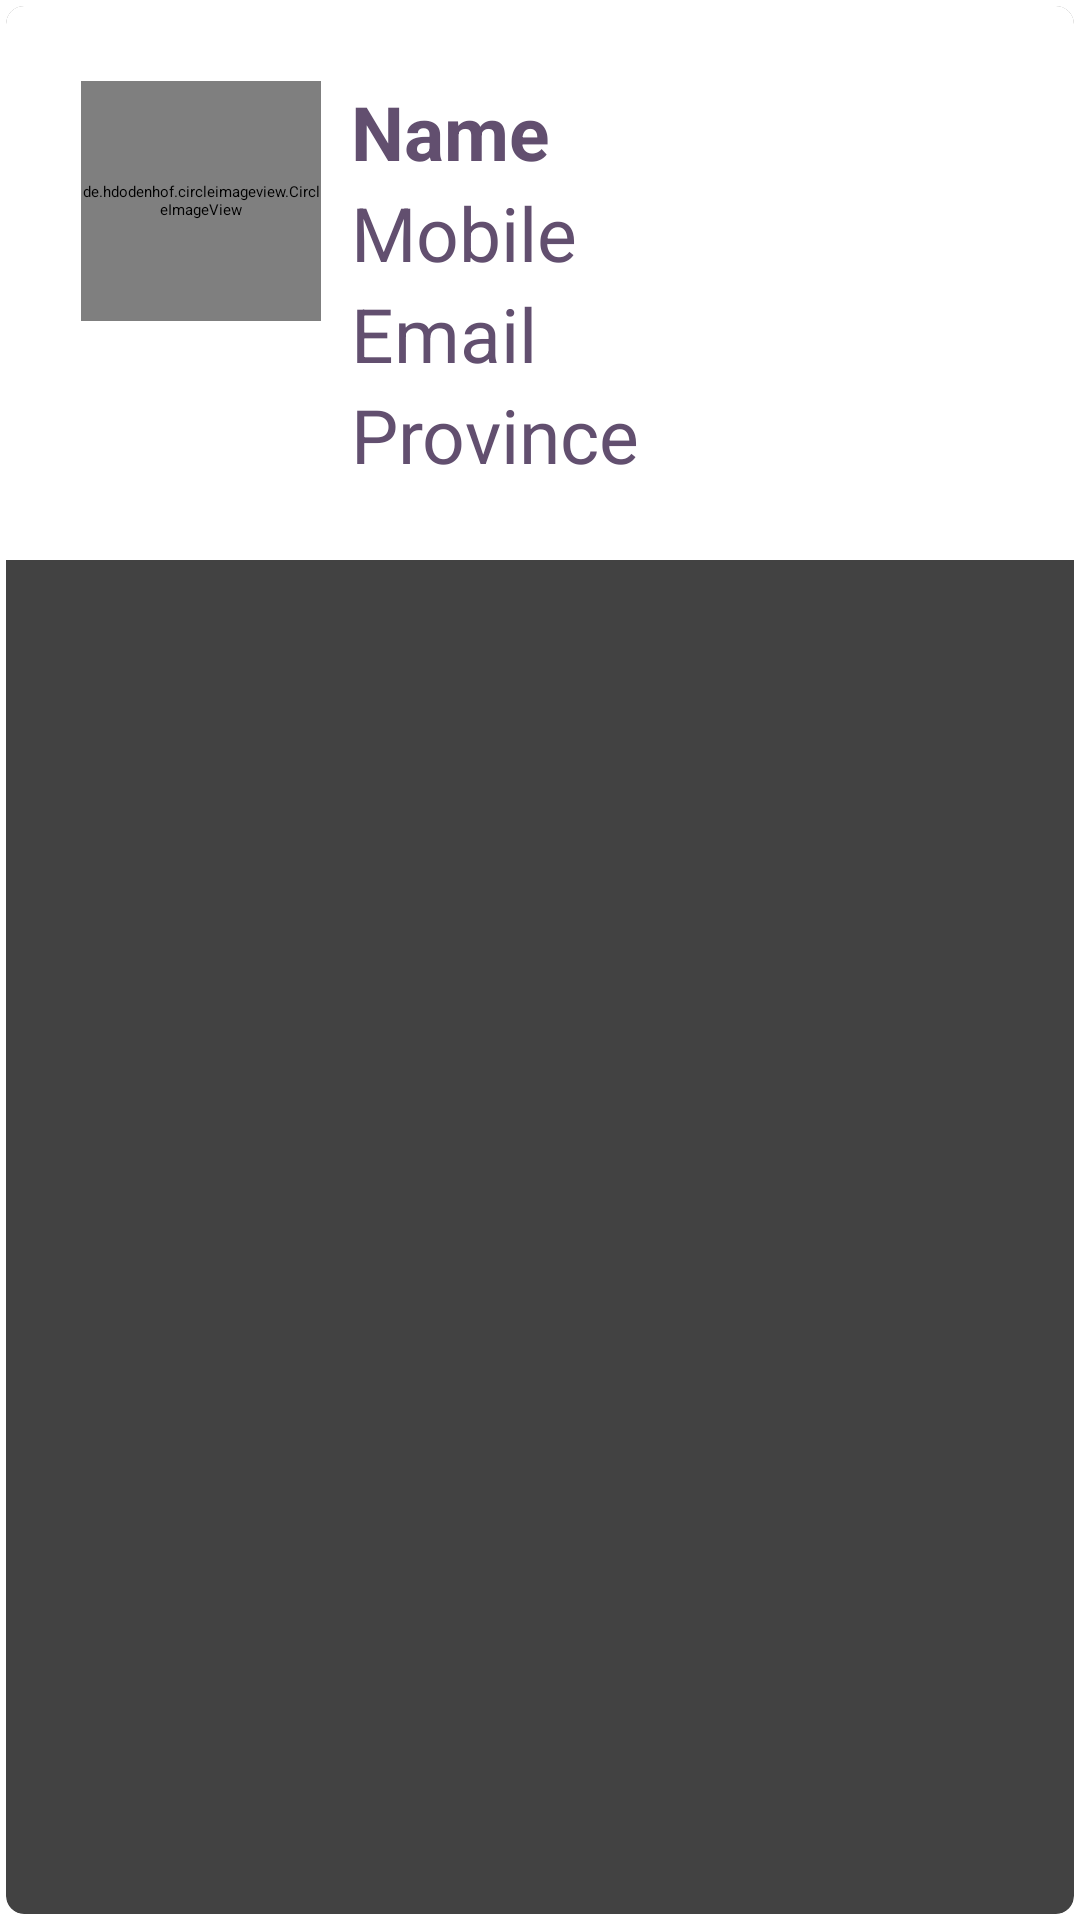

Write the Android layout XML for this screen, with the resource values it uses.
<!-- AndroidManifest.xml: application theme Theme.Forum -->
<!-- res/layout/seach_item.xml -->
<?xml version="1.0" encoding="utf-8"?>
<androidx.cardview.widget.CardView xmlns:android="http://schemas.android.com/apk/res/android"
    xmlns:app="http://schemas.android.com/apk/res-auto"
    android:layout_width="match_parent"
    android:layout_height="wrap_content"
    android:background="#624F6F"
    android:elevation="6dp"
    android:outlineAmbientShadowColor="#624F6F"
    android:outlineSpotShadowColor="#624F6F"
    app:cardCornerRadius="6dp"
    app:cardUseCompatPadding="true">

    <RelativeLayout
        android:layout_width="match_parent"
        android:layout_height="wrap_content"
        android:background="#FFFFFF"
        android:padding="25dp">

        <de.hdodenhof.circleimageview.CircleImageView
            android:id="@+id/searchimg1"
            android:layout_width="80dp"
            android:layout_height="80dp"
            android:src="@mipmap/ic_launcher"
            app:civ_border_color="#624F6F"
            app:civ_border_width="2dp" />

        <TextView
            android:id="@+id/searchnametext"
            android:layout_width="match_parent"
            android:layout_height="wrap_content"
            android:layout_marginLeft="10dp"
            android:layout_toRightOf="@id/searchimg1"
            android:text="Name"
            android:textColor="#624F6F"
            android:textSize="25sp"
            android:textStyle="bold" />

        <TextView
            android:id="@+id/searchmobiletext"
            android:layout_width="match_parent"
            android:layout_height="wrap_content"
            android:layout_below="@id/searchnametext"
            android:layout_marginLeft="10dp"
            android:layout_toRightOf="@id/searchimg1"
            android:text="Mobile"
            android:textColor="#624F6F"
            android:textSize="25sp" />

        <TextView
            android:id="@+id/searchemailtext"
            android:layout_width="match_parent"
            android:layout_height="wrap_content"
            android:layout_below="@id/searchmobiletext"
            android:layout_marginLeft="10dp"
            android:layout_toRightOf="@id/searchimg1"
            android:text="Email"
            android:textColor="#624F6F"
            android:textSize="25sp" />

        <TextView
            android:id="@+id/searchprovincetext"
            android:layout_width="match_parent"
            android:layout_height="wrap_content"
            android:layout_below="@id/searchemailtext"
            android:layout_marginLeft="10dp"
            android:layout_toRightOf="@id/searchimg1"
            android:text="Province"
            android:textColor="#624F6F"
            android:textSize="25sp" />

    </RelativeLayout>


</androidx.cardview.widget.CardView>
<!-- resources referenced by this layout -->
<resources>
  <style name="Theme.Forum" parent="Theme.AppCompat.NoActionBar">
          
          <item name="colorPrimary">@color/colorPrimary</item>
          <item name="colorPrimaryVariant">@color/colorPrimaryDark</item>
          <item name="colorOnPrimary">@color/white</item>
          
          <item name="colorSecondary">@color/purple</item>
          <item name="colorSecondaryVariant">@color/grey</item>
          <item name="colorOnSecondary">@color/black</item>
          
          <item name="android:statusBarColor" tools:targetApi="l">?attr/colorSecondary</item>
          
      </style>
  <color name="colorPrimary">#FFFFFF</color>
  <color name="colorPrimaryDark">#BDBDBD</color>
  <color name="white">#FFF</color>
  <color name="purple">#9349FF</color>
  <color name="grey">#666666</color>
  <color name="black">#000</color>
</resources>
